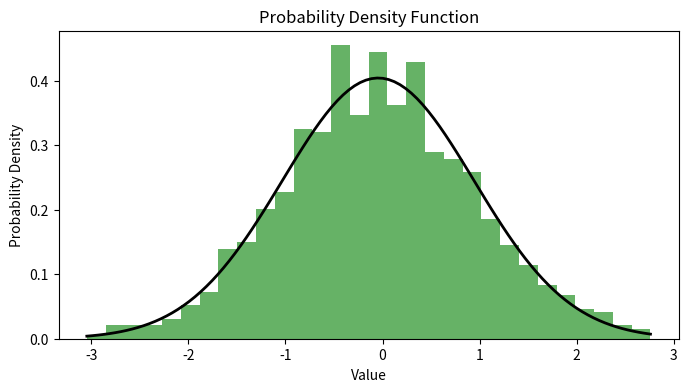

Generate this figure with matplotlib:
import numpy as np
import matplotlib.pyplot as plt
from scipy.stats import norm

# 生成樣本數據
np.random.seed(0)
data = np.random.normal(loc=0, scale=1, size=1000)

# 計算概率密度函數
mu, std = norm.fit(data)
xmin, xmax = min(data), max(data)
x = np.linspace(xmin, xmax, 100)
p = norm.pdf(x, mu, std)

# 繪製概率密度函數圖表
plt.figure(figsize=(8, 4))
plt.hist(data, bins=30, density=True, alpha=0.6, color='g')  # 繪製直方圖
plt.plot(x, p, 'k', linewidth=2)  # 繪製概率密度函數
plt.title("Probability Density Function")
plt.xlabel('Value')
plt.ylabel('Probability Density')
plt.show()
